3-way image classification set "data" from GitHub (JakaKokosar/-Image-based-Biometry-Seminar3); label vocabulary: cytoplasm, mitochondria, nucleus.

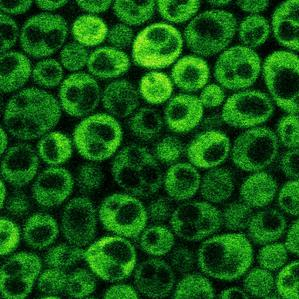
Label: cytoplasm

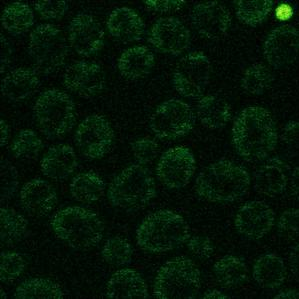
Label: cytoplasm

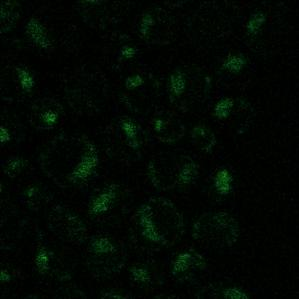
Label: nucleus

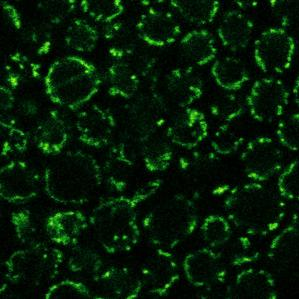
Label: mitochondria

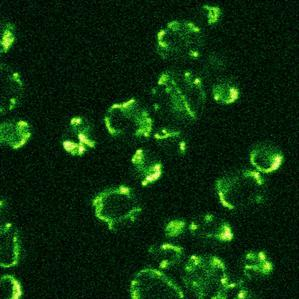
Label: mitochondria

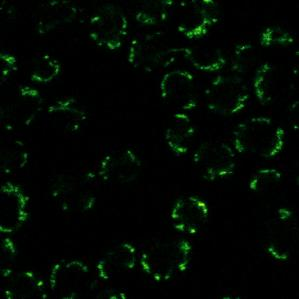
Label: mitochondria
